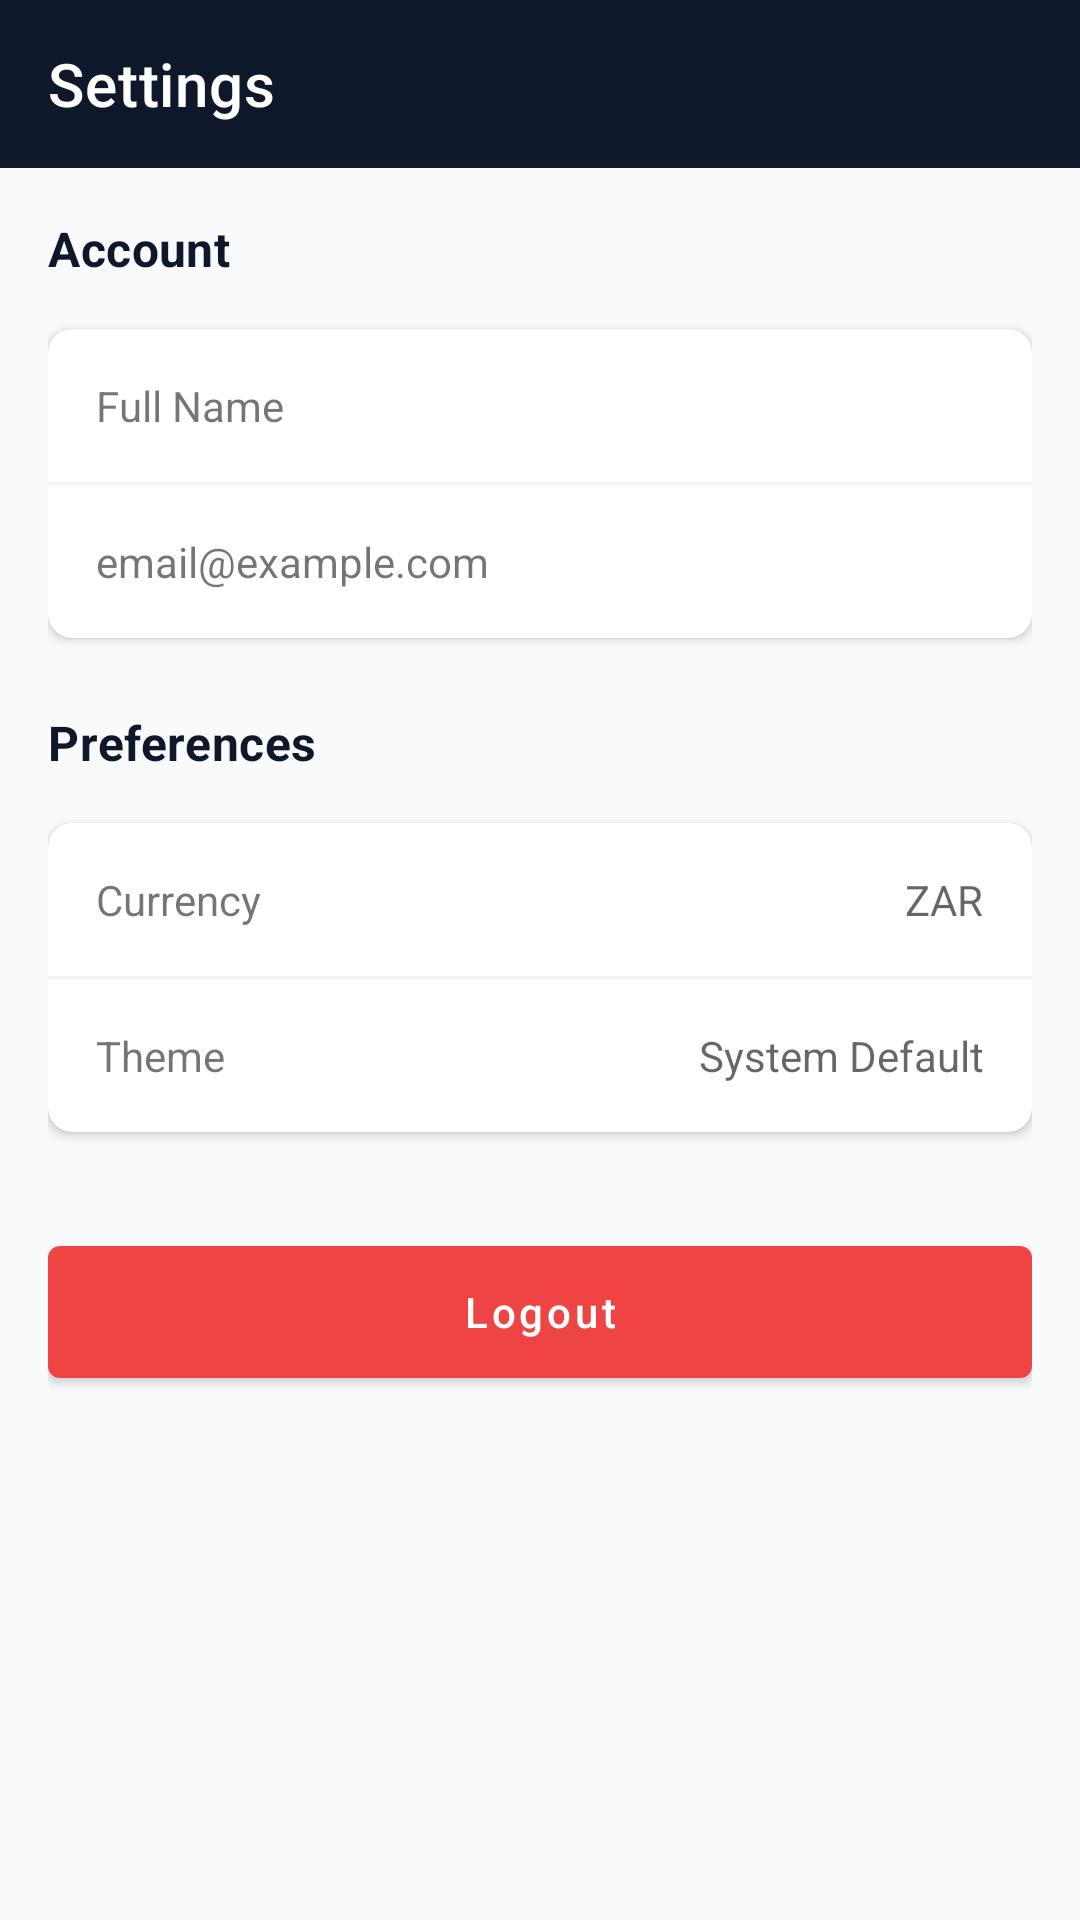

Android layout source for this screen:
<!-- AndroidManifest.xml: application theme Theme.FinTrackPro -->
<!-- res/layout/activity_settings.xml -->
<?xml version="1.0" encoding="utf-8"?>
<LinearLayout xmlns:android="http://schemas.android.com/apk/res/android"
    xmlns:app="http://schemas.android.com/apk/res-auto"
    android:layout_width="match_parent"
    android:layout_height="match_parent"
    android:orientation="vertical">

    <com.google.android.material.appbar.MaterialToolbar
        android:id="@+id/toolbar"
        android:layout_width="match_parent"
        android:layout_height="?attr/actionBarSize"
        android:background="@color/primary"
        android:theme="@style/ThemeOverlay.AppCompat.Dark.ActionBar"
        app:title="Settings"
        app:titleTextColor="@android:color/white" />

    <ScrollView
        android:layout_width="match_parent"
        android:layout_height="match_parent">

        <LinearLayout
            android:layout_width="match_parent"
            android:layout_height="wrap_content"
            android:orientation="vertical"
            android:padding="16dp">

            <TextView
                android:layout_width="wrap_content"
                android:layout_height="wrap_content"
                android:layout_marginBottom="16dp"
                android:text="Account"
                android:textAppearance="?attr/textAppearanceSubtitle1"
                android:textColor="@color/primary"
                android:textStyle="bold" />

            <com.google.android.material.card.MaterialCardView
                android:layout_width="match_parent"
                android:layout_height="wrap_content"
                app:cardCornerRadius="8dp"
                app:cardElevation="2dp">

                <LinearLayout
                    android:layout_width="match_parent"
                    android:layout_height="wrap_content"
                    android:orientation="vertical">

                    <TextView
                        android:id="@+id/tvProfileName"
                        android:layout_width="match_parent"
                        android:layout_height="wrap_content"
                        android:background="?attr/selectableItemBackground"
                        android:clickable="true"
                        android:focusable="true"
                        android:padding="16dp"
                        android:text="Full Name"
                        app:drawableEndCompat="@drawable/ic_edit" />

                    <View
                        android:layout_width="match_parent"
                        android:layout_height="1dp"
                        android:background="@color/light_gray" />

                    <TextView
                        android:id="@+id/tvProfileEmail"
                        android:layout_width="match_parent"
                        android:layout_height="wrap_content"
                        android:padding="16dp"
                        android:text="email@example.com" />

                </LinearLayout>

            </com.google.android.material.card.MaterialCardView>

            <TextView
                android:layout_width="wrap_content"
                android:layout_height="wrap_content"
                android:layout_marginTop="24dp"
                android:layout_marginBottom="16dp"
                android:text="Preferences"
                android:textAppearance="?attr/textAppearanceSubtitle1"
                android:textColor="@color/primary"
                android:textStyle="bold" />

            <com.google.android.material.card.MaterialCardView
                android:layout_width="match_parent"
                android:layout_height="wrap_content"
                app:cardCornerRadius="8dp"
                app:cardElevation="2dp">

                <LinearLayout
                    android:layout_width="match_parent"
                    android:layout_height="wrap_content"
                    android:orientation="vertical">

                    <LinearLayout
                        android:id="@+id/btnCurrency"
                        android:layout_width="match_parent"
                        android:layout_height="wrap_content"
                        android:background="?attr/selectableItemBackground"
                        android:clickable="true"
                        android:focusable="true"
                        android:orientation="horizontal"
                        android:padding="16dp">

                        <TextView
                            android:layout_width="0dp"
                            android:layout_height="wrap_content"
                            android:layout_weight="1"
                            android:text="Currency" />

                        <TextView
                            android:id="@+id/tvSelectedCurrency"
                            android:layout_width="wrap_content"
                            android:layout_height="wrap_content"
                            android:text="ZAR"
                            android:textColor="?android:attr/textColorSecondary" />

                    </LinearLayout>

                    <View
                        android:layout_width="match_parent"
                        android:layout_height="1dp"
                        android:background="@color/light_gray" />

                    <LinearLayout
                        android:id="@+id/btnTheme"
                        android:layout_width="match_parent"
                        android:layout_height="wrap_content"
                        android:background="?attr/selectableItemBackground"
                        android:clickable="true"
                        android:focusable="true"
                        android:orientation="horizontal"
                        android:padding="16dp">

                        <TextView
                            android:layout_width="0dp"
                            android:layout_height="wrap_content"
                            android:layout_weight="1"
                            android:text="Theme" />

                        <TextView
                            android:id="@+id/tvSelectedTheme"
                            android:layout_width="wrap_content"
                            android:layout_height="wrap_content"
                            android:text="System Default"
                            android:textColor="?android:attr/textColorSecondary" />

                    </LinearLayout>

                </LinearLayout>

            </com.google.android.material.card.MaterialCardView>

            <com.google.android.material.button.MaterialButton
                android:id="@+id/btn_logout"
                android:layout_width="match_parent"
                android:layout_height="56dp"
                android:layout_marginTop="32dp"
                android:text="Logout"
                android:textAllCaps="false"
                app:backgroundTint="@color/expense_red" />

        </LinearLayout>

    </ScrollView>

</LinearLayout>
<!-- resources referenced by this layout -->
<resources>
  <color name="expense_red">#EF4444</color>
  <color name="light_gray">#F1F5F9</color>
  <color name="primary">#0F172A</color>
  <style name="Theme.FinTrackPro" parent="Theme.MaterialComponents.DayNight.NoActionBar">
          
          <item name="colorPrimary">@color/primary</item>
          <item name="colorPrimaryDark">@color/primary_dark</item>
          <item name="colorAccent">@color/accent</item>
          <item name="colorSecondary">@color/secondary</item>
  
          
          <item name="android:statusBarColor">@color/primary_dark</item>
  
          
          <item name="android:windowBackground">@color/background_light</item>
          <item name="colorSurface">@color/surface_light</item>
          <item name="colorOnSurface">@color/text_primary</item>
          <item name="colorError">@color/expense_red</item>
  
          
          <item name="materialCardViewStyle">@style/Widget.FinTrackPro.CardView</item>
          <item name="bottomNavigationStyle">@style/Widget.FinTrackPro.BottomNavigation</item>
      </style>
  <color name="primary_dark">#020617</color>
  <color name="accent">#38BDF8</color>
  <color name="secondary">#10B981</color>
  <color name="background_light">#F8FAFC</color>
  <color name="surface_light">#FFFFFF</color>
  <color name="text_primary">#0F172A</color>
  <style name="Widget.FinTrackPro.CardView" parent="Widget.MaterialComponents.CardView">
          <item name="cardCornerRadius">16dp</item>
          <item name="cardElevation">2dp</item>
          <item name="strokeWidth">0dp</item>
      </style>
  <style name="Widget.FinTrackPro.BottomNavigation" parent="Widget.MaterialComponents.BottomNavigationView">
          <item name="itemIconTint">@color/primary</item>
          <item name="itemTextColor">@color/primary</item>
          <item name="backgroundTint">@color/white</item>
      </style>
  <color name="white">#FFFFFF</color>
</resources>
